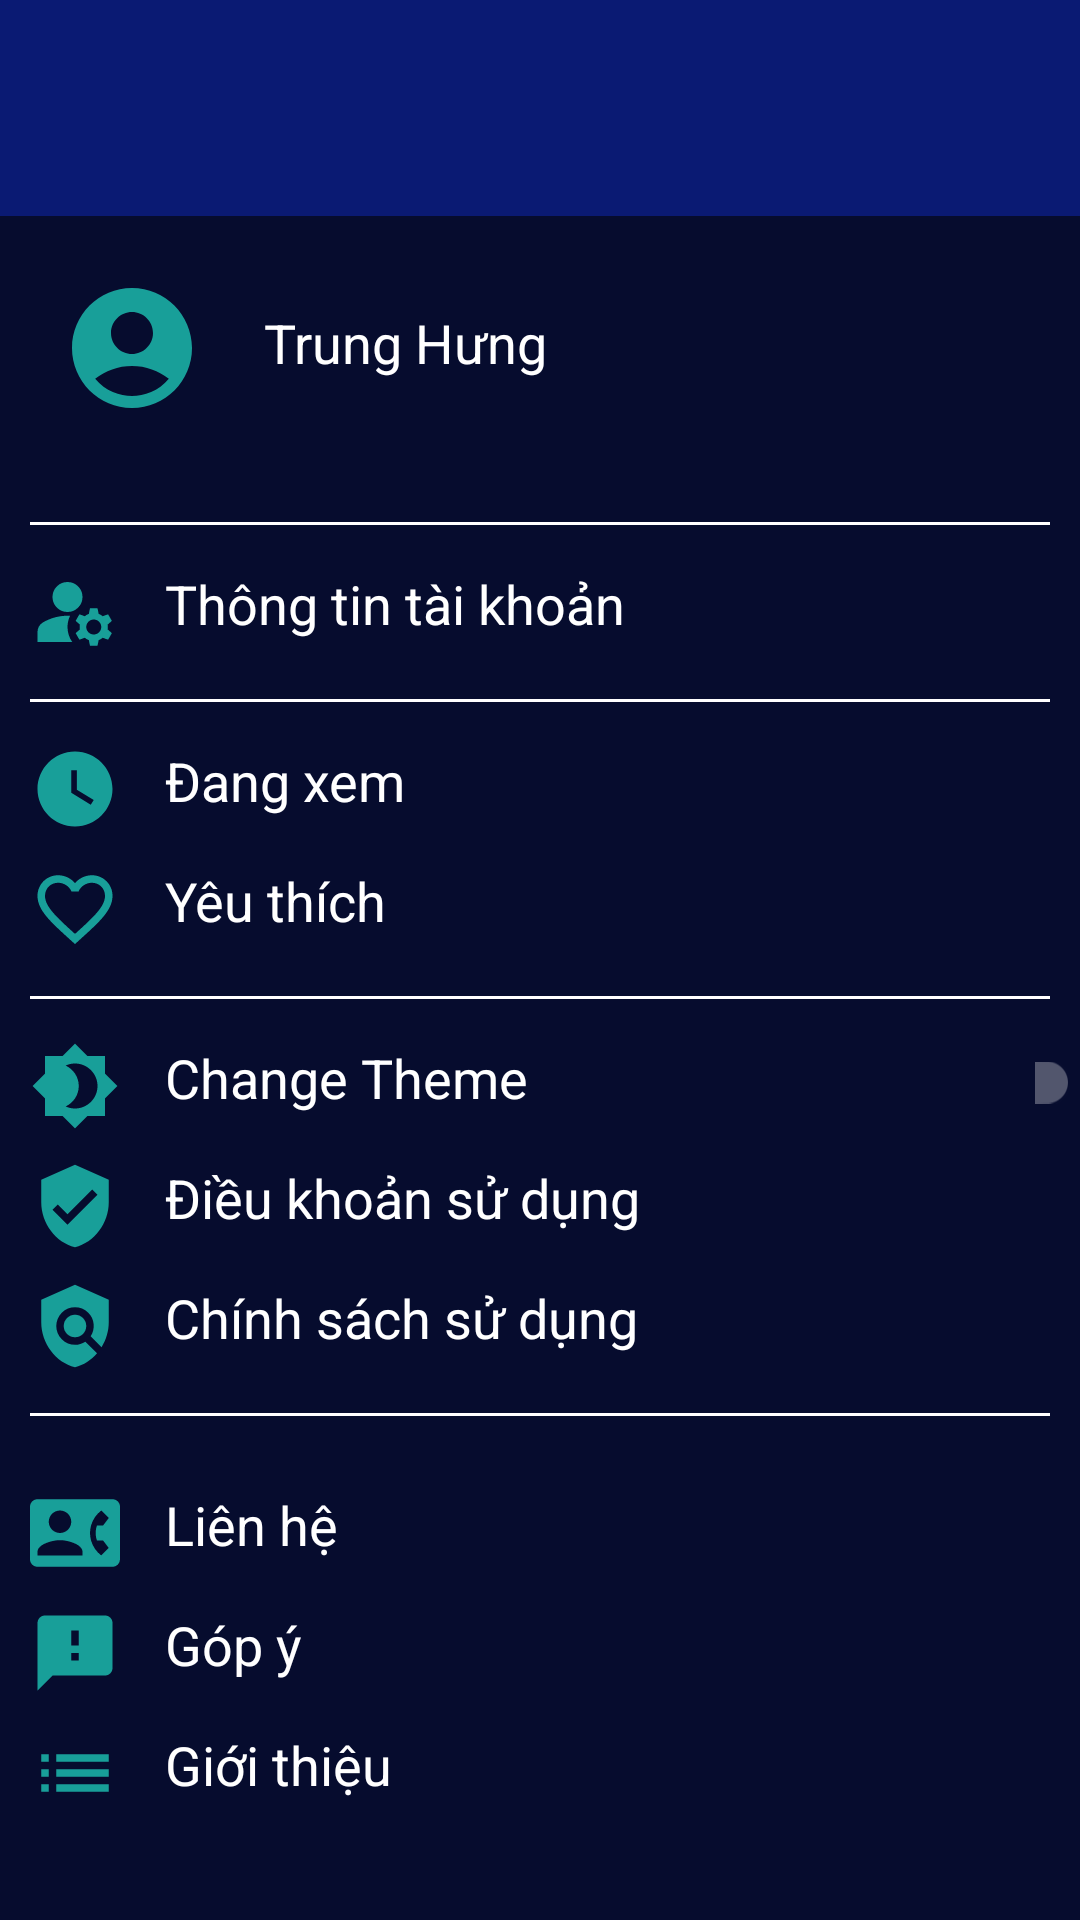

Layout XML and referenced resources for this Android screen:
<!-- AndroidManifest.xml: application theme Theme.MyApplication -->
<!-- res/layout/fragment_setting.xml -->
<?xml version="1.0" encoding="utf-8"?>
<LinearLayout xmlns:android="http://schemas.android.com/apk/res/android"
    xmlns:tools="http://schemas.android.com/tools"
    xmlns:app="http://schemas.android.com/apk/res-auto"
    tools:context=".Fragment.SettingFragment"
    android:background="@color/purple_700"
    android:layout_width="match_parent"
    android:layout_height="match_parent"
    android:orientation="vertical">

    <com.google.android.material.appbar.AppBarLayout
        android:layout_width="match_parent"
        android:layout_height="wrap_content"
        android:background="@color/toolbar"
        android:backgroundTint="@color/toolbar">

        <androidx.appcompat.widget.Toolbar
            android:id="@+id/tool_bar"
            android:layout_width="match_parent"
            android:layout_height="?attr/actionBarSize"
            android:layout_marginVertical="8dp"
            app:titleTextColor="@color/white"
            android:background="@android:color/transparent"
            android:backgroundTint="@android:color/transparent" />

    </com.google.android.material.appbar.AppBarLayout>

    
    <LinearLayout
        android:id="@+id/Set_header_layout"
        android:layout_width="match_parent"
        android:layout_height="wrap_content"
        android:orientation="horizontal"
        android:padding="20dp"
        android:backgroundTint="@color/white">

        <ImageView
            android:id="@+id/avatar_image"
            android:src="@drawable/baseline_account_circle_24"
            android:layout_width="48dp"
            android:layout_height="48dp" />

        <TextView
            android:id="@+id/account_name_text"
            android:text="Trung Hưng"
            android:textSize="18sp"
            android:layout_marginTop="10dp"
            android:layout_marginLeft="20dp"
            android:layout_width="wrap_content"
            android:layout_height="wrap_content"
            android:textColor="@color/white"/>
    </LinearLayout>

    
    <View
        android:id="@+id/divider_1"
        android:layout_below="@id/Set_header_layout"
        style="@style/Divider"/>

    
    <LinearLayout
        android:id="@+id/Set_info_account"
        android:layout_width="match_parent"
        android:layout_height="wrap_content"
        android:layout_below="@id/divider_1"
        android:paddingLeft="10dp">

        <ImageView
            android:layout_width="30dp"
            android:layout_height="30dp"
            android:src="@drawable/baseline_manage_accounts_24" />
        <TextView
            android:id="@+id/account_info_text"
            android:text="Thông tin tài khoản"
            android:textSize="18sp"
            android:layout_width="310dp"
            android:layout_height="wrap_content"
            android:layout_marginStart="15dp"
            android:textColor="@color/white"/>
        <ImageView
            android:layout_width="wrap_content"
            android:layout_height="wrap_content"
            android:src="@drawable/baseline_arrow_forward_ios_24" />

    </LinearLayout>

    
    <View
        android:id="@+id/divider_2"
        android:layout_below="@id/Set_header_layout"
        style="@style/Divider"/>

    
    <LinearLayout
        android:id="@+id/Set_watching"
        android:layout_width="match_parent"
        android:layout_height="wrap_content"
        android:layout_below="@id/divider_2"
        android:paddingLeft="10dp">

        <ImageView
            android:layout_width="30dp"
            android:layout_height="30dp"
            android:src="@drawable/baseline_watch_later_24" />
        <TextView
            android:text="Đang xem"
            android:textSize="18sp"
            android:layout_width="310dp"
            android:layout_height="wrap_content"
            android:layout_marginLeft="15dp"
            android:textColor="@color/white"/>
        <ImageView
            android:layout_width="wrap_content"
            android:layout_height="wrap_content"
            android:src="@drawable/baseline_arrow_forward_ios_24" />
    </LinearLayout>


    
    <LinearLayout
        android:id="@+id/Set_Favourite"
        android:layout_width="match_parent"
        android:layout_height="wrap_content"
        android:layout_below="@id/Set_watching"
        android:layout_marginTop="10dp"
        android:paddingLeft="10dp">

        <ImageView
            android:layout_width="30dp"
            android:layout_height="30dp"
            android:src="@drawable/baseline_favorite_border_24" />
        <TextView
            android:text="Yêu thích"
            android:textSize="18sp"
            android:layout_width="310dp"
            android:layout_height="wrap_content"
            android:layout_marginLeft="15dp"
            android:textColor="@color/white"/>
        <ImageView
            android:layout_width="wrap_content"
            android:layout_height="wrap_content"
            android:src="@drawable/baseline_arrow_forward_ios_24" />
    </LinearLayout>

    
    <View
        android:id="@+id/divider_3"
        android:layout_below="@id/Set_header_layout"
        style="@style/Divider"/>

    
    <LinearLayout
        android:id="@+id/Set_Packages"
        android:layout_width="match_parent"
        android:layout_height="wrap_content"
        android:layout_below="@id/divider_3"
        android:paddingLeft="10dp">

        <ImageView
            android:layout_width="30dp"
            android:layout_height="30dp"
            android:src="@drawable/baseline_brightness_4_24" />
        <TextView
            android:layout_width="290dp"
            android:layout_height="wrap_content"
            android:text="Change Theme"
            android:layout_marginStart="15sp"
            android:textColor="@color/white"
            android:textSize="18sp"/>








        <com.google.android.material.switchmaterial.SwitchMaterial
            android:id="@+id/switch_theme"
            android:layout_width="wrap_content"
            android:layout_height="wrap_content"
            android:theme="@style/SCBSwitch"/>
    </LinearLayout>

    
    <LinearLayout
        android:id="@+id/Set_Terms_of_use"
        android:layout_width="match_parent"
        android:layout_height="wrap_content"
        android:layout_below="@id/Set_Packages"
        android:paddingLeft="10dp"
        android:paddingTop="10dp">

        <ImageView
            android:layout_width="30dp"
            android:layout_height="30dp"
            android:src="@drawable/baseline_verified_user_24" />
        <TextView
            android:text="Điều khoản sử dụng"
            android:textSize="18sp"
            android:layout_width="310dp"
            android:layout_height="wrap_content"
            android:layout_marginLeft="15dp"
            android:textColor="@color/white"/>
        <ImageView
            android:layout_width="wrap_content"
            android:layout_height="wrap_content"
            android:src="@drawable/baseline_arrow_forward_ios_24" />
    </LinearLayout>

    
    <LinearLayout
        android:id="@+id/Policy"
        android:layout_width="match_parent"
        android:layout_height="wrap_content"
        android:layout_below="@id/Set_Terms_of_use"
        android:paddingLeft="10dp"
        android:paddingTop="10dp">

        <ImageView
            android:layout_width="30dp"
            android:layout_height="30dp"
            android:src="@drawable/baseline_policy_24" />
        <TextView
            android:text="Chính sách sử dụng"
            android:textSize="18sp"
            android:layout_width="310dp"
            android:layout_height="wrap_content"
            android:layout_marginStart="15dp"
            android:textColor="@color/white"/>
        <ImageView
            android:layout_width="wrap_content"
            android:layout_height="wrap_content"
            android:src="@drawable/baseline_arrow_forward_ios_24" />
    </LinearLayout>

    
    <View
        android:id="@+id/divider_4"
        android:layout_below="@id/Set_header_layout"
        style="@style/Divider"/>

    
    <LinearLayout
        android:id="@+id/Contact"
        android:layout_width="match_parent"
        android:layout_height="wrap_content"
        android:layout_below="@id/divider_4"
        android:paddingLeft="10dp"
        android:paddingTop="10dp">

        <ImageView
            android:layout_width="30dp"
            android:layout_height="30dp"
            android:src="@drawable/baseline_contact_phone_24" />
        <TextView
            android:text="Liên hệ"
            android:textSize="18sp"
            android:layout_width="310dp"
            android:layout_height="wrap_content"
            android:layout_marginLeft="15dp"
            android:textColor="@color/white"/>
        <ImageView
            android:layout_width="wrap_content"
            android:layout_height="wrap_content"
            android:src="@drawable/baseline_arrow_forward_ios_24" />
    </LinearLayout>

    
    <LinearLayout
        android:id="@+id/Feedback"
        android:layout_width="match_parent"
        android:layout_height="wrap_content"
        android:layout_below="@id/Contact"
        android:paddingLeft="10dp"
        android:paddingTop="10dp">

        <ImageView
            android:layout_width="30dp"
            android:layout_height="30dp"
            android:src="@drawable/baseline_feedback_24" />
        <TextView
            android:text="Góp ý"
            android:textSize="18sp"
            android:layout_width="310dp"
            android:layout_height="wrap_content"
            android:layout_marginLeft="15dp"
            android:textColor="@color/white"/>
        <ImageView
            android:layout_width="wrap_content"
            android:layout_height="wrap_content"
            android:src="@drawable/baseline_arrow_forward_ios_24" />
    </LinearLayout>

    
    <LinearLayout
        android:id="@+id/Introduce"
        android:layout_width="match_parent"
        android:layout_height="wrap_content"
        android:layout_below="@id/Feedback"
        android:paddingLeft="10dp"
        android:paddingTop="10dp">

        <ImageView
            android:layout_width="30dp"
            android:layout_height="30dp"
            android:src="@drawable/baseline_list_24" />
        <TextView
            android:text="Giới thiệu"
            android:textSize="18sp"
            android:layout_width="310dp"
            android:layout_height="wrap_content"
            android:layout_marginLeft="15dp"
            android:textColor="@color/white"/>

        <ImageView
            android:layout_width="wrap_content"
            android:layout_height="wrap_content"
            android:src="@drawable/baseline_arrow_forward_ios_24" />
    </LinearLayout>
</LinearLayout>
<!-- resources referenced by this layout -->
<resources>
  <color name="purple_700">#060C2E</color>
  <color name="toolbar">#0A1A73</color>
  <color name="white">#FFFFFFFF</color>
  <!-- drawable baseline_arrow_forward_ios_24 (drawable) -->
  <vector android:autoMirrored="true" android:height="24dp"
      android:tint="#189F99" android:viewportHeight="24"
      android:viewportWidth="24" android:width="24dp" xmlns:android="http://schemas.android.com/apk/res/android">
      <path android:fillColor="@android:color/white" android:pathData="M6.23,20.23l1.77,1.77l10,-10l-10,-10l-1.77,1.77l8.23,8.23z"/>
  </vector>
  <!-- drawable baseline_brightness_4_24 (drawable) -->
  <vector android:height="24dp" android:tint="#189F99"
      android:viewportHeight="24" android:viewportWidth="24"
      android:width="24dp" xmlns:android="http://schemas.android.com/apk/res/android">
      <path android:fillColor="@android:color/white" android:pathData="M20,8.69V4h-4.69L12,0.69 8.69,4H4v4.69L0.69,12 4,15.31V20h4.69L12,23.31 15.31,20H20v-4.69L23.31,12 20,8.69zM12,18c-0.89,0 -1.74,-0.2 -2.5,-0.55C11.56,16.5 13,14.42 13,12s-1.44,-4.5 -3.5,-5.45C10.26,6.2 11.11,6 12,6c3.31,0 6,2.69 6,6s-2.69,6 -6,6z"/>
  </vector>
  <!-- drawable baseline_feedback_24 (drawable) -->
  <vector android:height="24dp" android:tint="#189F99"
      android:viewportHeight="24" android:viewportWidth="24"
      android:width="24dp" xmlns:android="http://schemas.android.com/apk/res/android">
      <path android:fillColor="@android:color/white" android:pathData="M20,2L4,2c-1.1,0 -1.99,0.9 -1.99,2L2,22l4,-4h14c1.1,0 2,-0.9 2,-2L22,4c0,-1.1 -0.9,-2 -2,-2zM13,14h-2v-2h2v2zM13,10h-2L11,6h2v4z"/>
  </vector>
  <!-- drawable baseline_list_24 (drawable) -->
  <vector android:autoMirrored="true" android:height="24dp"
      android:tint="#189F99" android:viewportHeight="24"
      android:viewportWidth="24" android:width="24dp" xmlns:android="http://schemas.android.com/apk/res/android">
      <path android:fillColor="@android:color/white" android:pathData="M3,13h2v-2L3,11v2zM3,17h2v-2L3,15v2zM3,9h2L5,7L3,7v2zM7,13h14v-2L7,11v2zM7,17h14v-2L7,15v2zM7,7v2h14L21,7L7,7z"/>
  </vector>
  <!-- drawable baseline_verified_user_24 (drawable) -->
  <vector android:height="24dp" android:tint="#189F99"
      android:viewportHeight="24" android:viewportWidth="24"
      android:width="24dp" xmlns:android="http://schemas.android.com/apk/res/android">
      <path android:fillColor="@android:color/white" android:pathData="M12,1L3,5v6c0,5.55 3.84,10.74 9,12 5.16,-1.26 9,-6.45 9,-12L21,5l-9,-4zM10,17l-4,-4 1.41,-1.41L10,14.17l6.59,-6.59L18,9l-8,8z"/>
  </vector>
  <!-- drawable baseline_watch_later_24 (drawable) -->
  <vector android:height="24dp" android:tint="#189F99"
      android:viewportHeight="24" android:viewportWidth="24"
      android:width="24dp" xmlns:android="http://schemas.android.com/apk/res/android">
      <path android:fillColor="@android:color/white" android:pathData="M12,2C6.5,2 2,6.5 2,12s4.5,10 10,10s10,-4.5 10,-10S17.5,2 12,2zM16.2,16.2L11,13V7h1.5v5.2l4.5,2.7L16.2,16.2z"/>
  </vector>
  <style name="Divider">
          <item name="android:layout_width">match_parent</item>
          <item name="android:layout_height">1dp</item>
          <item name="android:layout_marginVertical">14dp</item>
          <item name="android:layout_marginHorizontal">10dp</item>
          <item name="android:background">@color/white</item>
      </style>
  <style name="SCBSwitch" parent="Theme.AppCompat.DayNight">
          
          <item name="colorControlActivated">#46bdbf</item>
          
          <item name="colorSwitchThumbNormal">#FFFFFF</item>
          
          <item name="android:colorForeground">@color/white</item>
          <item name="windowActionBar">false</item>
          <item name="windowNoTitle">true</item>
      </style>
  <color name="purple_500">#FF6200EE</color>
  <color name="teal_200">#FF03DAC5</color>
  <color name="teal_700">#FF018786</color>
  <color name="black">#FF000000</color>
</resources>
